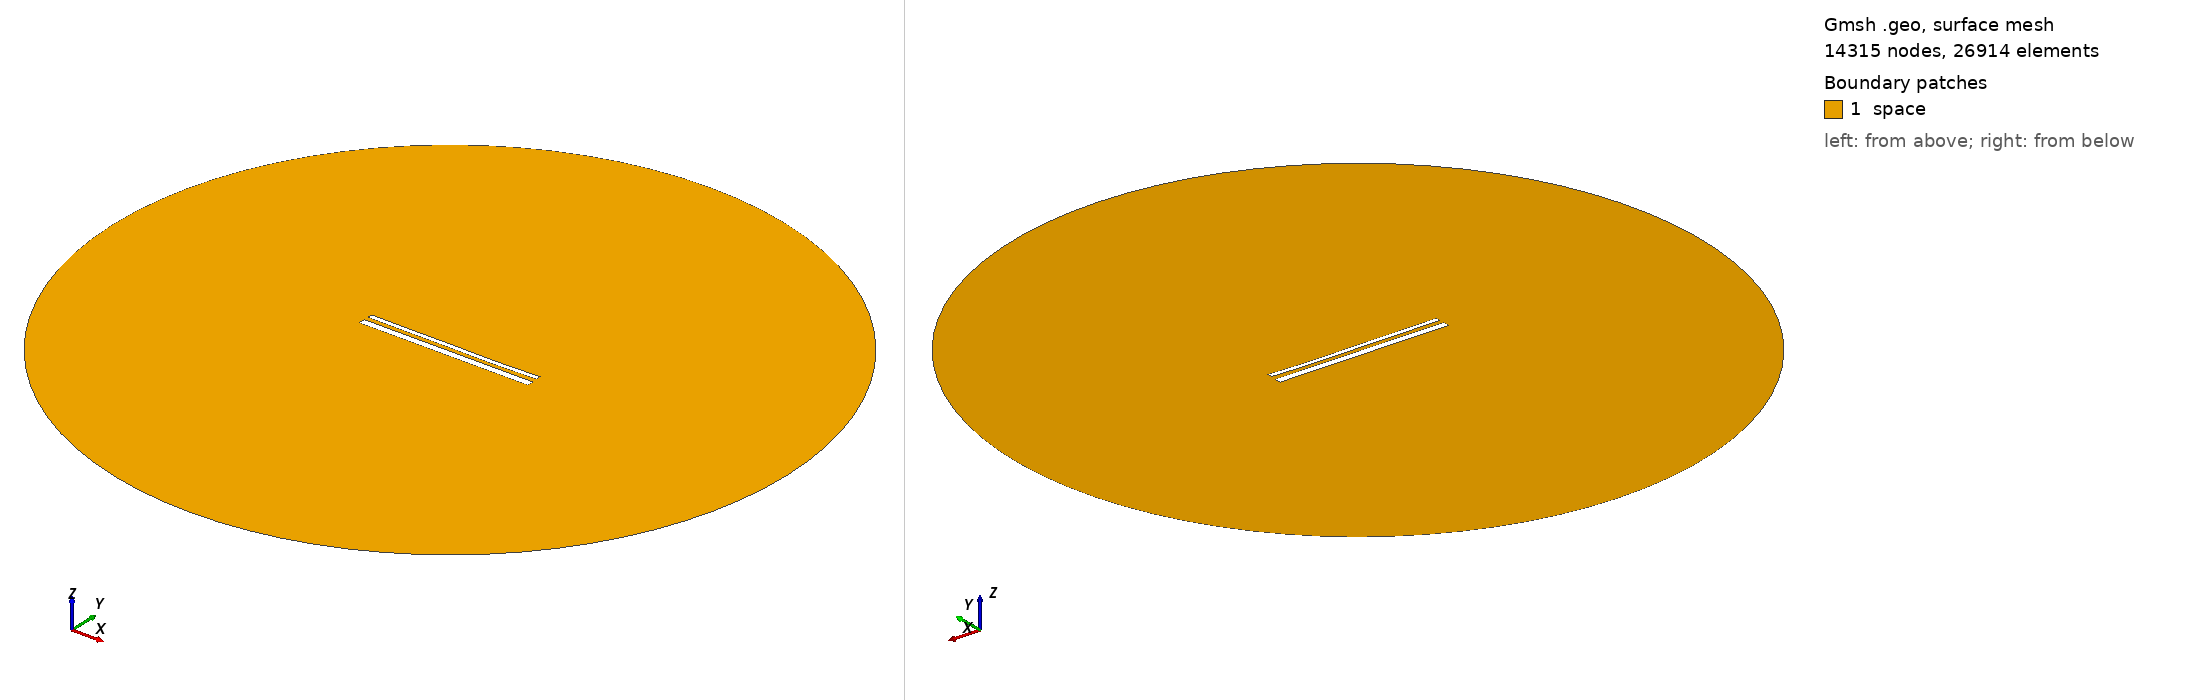

Gmsh geometry script, surface-meshed: 14315 nodes, 26914 surface elements. Boundary patches (legend numbers): 1 space. Left view from above one corner, right view from below the opposite corner. Legend entries are the model's physical surfaces. The drawing asked Gmsh for element sizes between 1% and 20% of the model's largest extent; the script's own settings can give other sizes.

=== 15142.geo (drawn) ===
//---------------------------------------
// Geometry kernel
//---------------------------------------

SetFactory("OpenCASCADE");



//---------------------------------------
// Parameters of the geometry
//---------------------------------------

// Overetch of the upper plate
overetch = 0.5;

// Distance between the plates
distance = 2.5;

// Discretization over the x axis (for the deformation)
nx = 50; 

// Length of the plate
L = 100 - overetch; 

// Number of modes
n = 4; 

// 1st mode coefficient
coeff(1) = -0.075;
beta(1) = 0.596864 * 3.1415926535 / L;

// 2nd mode coefficient
coeff(2) = -0.15;
beta(2) = 1.49418 * 3.1415926535 / L;

// 3rd mode coefficient
coeff(3) = 0.07499999999999998;
beta(3) = 2.50025 * 3.1415926535 / L;

// 4th mode coefficient
coeff(4) = -0.075;
beta(4) = 3.49999 * 3.1415926535 / L;



//---------------------------------------
// Upper plate (deformed rectangle)
//---------------------------------------

// Coordiantes of the upper plate
xmin = -50;
xmax = 50 - overetch;

// Height of the upper plate
yheight = 4 - 2 * overetch;

// Indexes of the points
UpperID[] = {};
LowerID[] = {};
LeftID[] = {};
RightID[] = {};

// Point index
p = 1;

// Horizontal edges
For i In {1:nx}
    x = xmin + (i-1)*(xmax - xmin)/(nx-1);

    y_bottom = distance / 2 + overetch;
    For j In {1:n}
        C = (Cosh(beta(j)*L) + Cos(beta(j)*L)) / (Sinh(beta(j)*L) + Sin(beta(j)*L));
        y_bottom  = y_bottom + coeff(j) * (Cosh(beta(j)*(x+50)) - Cos(beta(j)*(x+50)) - C * (Sinh(beta(j)*(x+50)) - Sin(beta(j)*(x+50))));
    EndFor

    y_top = y_bottom + yheight;

    Point(p) = {x, y_top, 0, 1.0};
    UpperID[i] = p;
    p = p + 1;

    Point(p) = {x, y_bottom, 0, 1.0};
    LowerID[i] = p;
    p = p + 1;
EndFor

// Create point lists
UpperPts[] = {}; LowerPts[] = {};
For i In {1:nx}
  UpperPts[] += {UpperID[i]};
  LowerPts[] += {LowerID[i]};
EndFor

// Build splines
Spline(1) = {UpperPts[]};
Spline(2) = {LowerPts[]};
Line(3) = {LowerPts[nx-1], UpperPts[nx-1]};
Line(4) = {LowerPts[0], UpperPts[0]};

// Build the plane surface
Curve Loop(1) = {2, 3, -1, -4};
Plane Surface(1) = {1};



//---------------------------------------
// Lower plate (rectangle)
//---------------------------------------

// Vertices
Point(1001) = {-50, -1, 0, 1.0};
Point(1002) = { 50, -1, 0, 1.0};
Point(1003) = { 50,  -5, 0, 1.0};
Point(1004) = {-50,  -5, 0, 1.0};

// Edges
Line(5) = {1001, 1002};
Line(6) = {1002, 1003};
Line(7) = {1003, 1004};
Line(8) = {1004, 1001};

// Plane surface
Line Loop(2) = {5, 6, 7, 8};
Plane Surface(2) = {2}; 



//---------------------------------------
// Outer (fictious) boundary
//---------------------------------------

// Points
Point(1005) = {0, 0, 0};       // Center
Point(1006) = {200, 0, 0};     // Start point
Point(1007) = {0, 200, 0};     // 90 degrees
Point(1008) = {-200, 0, 0};    // 180 degrees
Point(1009) = {0, -200, 0};    // 270 degrees

// Circle arcs (each needs start, center, end)
Circle(9) = {1006, 1005, 1007};
Circle(10) = {1007, 1005, 1008};
Circle(11) = {1008, 1005, 1009};
Circle(12) = {1009, 1005, 1006};

// Plane surface for the entire domain
Curve Loop(3) = {9, 10, 11, 12};
Surface(3) = {3};

// Subtract the plates from the whole domain to obtain the actual domain where we want to solve the equations
BooleanDifference{ Surface{3}; Delete; }{ Surface{1}; Surface{2}; Delete; }




//---------------------------------------
// Transfinite Lines/Curves
//---------------------------------------

// Set the number of points on the boundaries
r = 7;

// Plates
Transfinite Curve {1, 2} = 50*r Using Progression 1;
Transfinite Curve {3, 4} = 2*r Using Progression 1;
Transfinite Line {5, 7} = 50*r Using Progression 1;
Transfinite Line {6, 8} = 2*r Using Progression 1;

// Outer boundary
Transfinite Line {9, 10, 11, 12} = 20 Using Progression 1;



//---------------------------------------
// Physical groups
//---------------------------------------                

// Physical curves (boundaries)
Physical Line("force_segment", 10) = {2};
Physical Line("upper_plate", 11) = {1, 3, 4};
Physical Line("lower_plate", 12) = {5, 6, 7, 8};
Physical Line("boundary", 20) = {9, 10, 11, 12};

// Physical Surfaces
Physical Surface("space", 30) = {3};



//---------------------------------------
// 6. Generate the Mesh
//---------------------------------------

// 2D mesh generation
Mesh 2;
